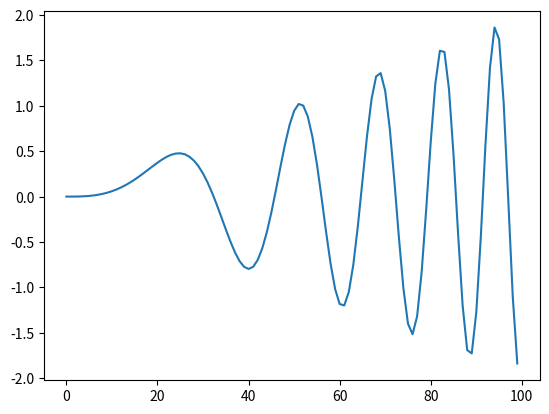
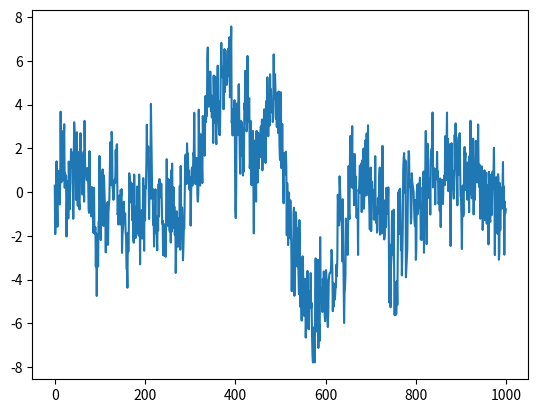

These charts were generated, in order, by the following Python code:
import numpy as np
import matplotlib.pyplot as plt


temps = np.linspace(0,10,1000, retstep = True)

tps = temps[0]
pas = temps[1]


""" Signal Sinusoidal """




temps2 = np.arange(0,1, pas)

amp_init = 2
amplitude = amp_init*temps2
    

puls_init = 30 # en rad/s
pulsation = puls_init*temps2

print("La fréquence d'échantillonage en Hz est:", pas)  #en Hz

def sinuso(tps, amplitude, pulsation):
    sinu = amplitude*np.sin(pulsation*tps[tps<1])
    return sinu
    
signal = sinuso(tps, amplitude, pulsation)
    
plt.plot(signal)
plt.show()



""" Frequences de fourier du signal """


frequence = np.fft.fftfreq(np.size(temps2), pas)

print(frequence)

#plt.plot(frequence)
#plt.show()

signal_fourier = np.fft.fft(signal)

#plt.plot(frequence, np.real(signal_fourier))
#plt.show()


""" PSD : bruit coloré dans l'espace de Fourier """


gamma = -1.55
def psd(frequence, gamma):
    p = ((frequence[frequence>0])/10)**(gamma) + 1
    return p
    
dens = psd(frequence, gamma)
#plt.plot(dens)
#plt.show()

dens = np.insert(dens, 0,  0)
dens = np.concatenate((dens, np.flip(dens)))


#plt.plot(frequence, dens)
#plt.show()

"""" Modélisation d'un autre bruit :"""


frequence_1000 = np.fft.fftfreq(np.size(tps), pas)

dens2 = psd(frequence_1000, gamma)
dens2 = np.insert(dens2, 0,  0)
dens2 = np.concatenate((dens2, np.flip(dens2)))


# fonction générant un bruit coloré
def gener_color(dens2):
    bruit_blanc = np.random.normal(0,1,1000)

    fourier_blanc = np.fft.fft(bruit_blanc)

    fourier_color = fourier_blanc*np.sqrt(dens2)

    bruit_color = np.real(np.fft.ifft(fourier_color))
    
    return bruit_color

""" Créer signal + bruit """


pos = np.random.randint(1000-100)
#print(pos)
bc = gener_color(dens2)
bc[pos:pos+np.size(signal)]+= signal
a = bc
#print(a)
plt.plot(a)
plt.show()

""" Génération de la matrice de covariance du bruit """

Cn = []
for i in range(1000):
    bruit_color = gener_color(dens2)
    Cn += np.dot((np.transpose(bruit_color)), bruit_color)
    print(np.size(bruit_color))
Cn /= np.size(tps)

print(Cn)
